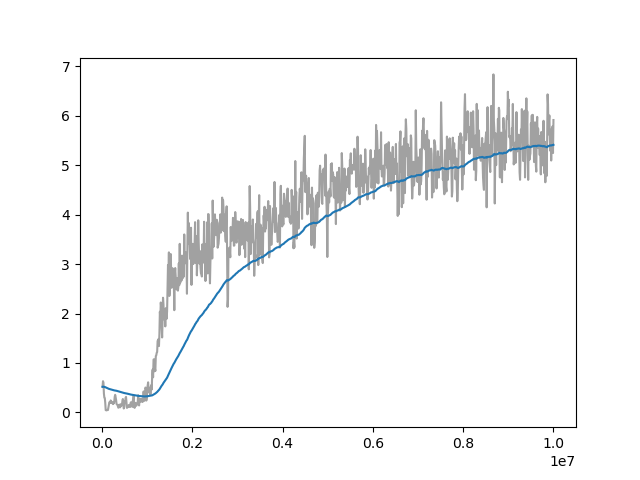

Data behind this chart, as committed beside it:
Wall time, Step, Value
1713101187, 10000, 0.5183
1713101223, 20000, 0.6324
1713101258, 30000, 0.6032
1713101291, 40000, 0.3833
1713101323, 50000, 0.2991
1713101356, 60000, 0.2909
1713101388, 70000, 0.1923
1713101423, 80000, 0.04587
1713101456, 90000, 0.05
1713101487, 100000, 0.04124
1713101519, 110000, 0.04854
1713101553, 120000, 0.05
1713101585, 130000, 0.04854
1713101621, 140000, 0.1031
1713101659, 150000, 0.1474
1713101695, 160000, 0.2041
1713101732, 170000, 0.2083
1713101768, 180000, 0.1905
1713101802, 190000, 0.2424
1713101837, 200000, 0.23
1713101871, 210000, 0.1939
1713101906, 220000, 0.1919
1713101940, 230000, 0.1959
1713101974, 240000, 0.1683
1713102009, 250000, 0.2121
1713102043, 260000, 0.1827
1713102078, 270000, 0.2234
1713102113, 280000, 0.3196
1713102147, 290000, 0.3564
1713102181, 300000, 0.3093
1713102216, 310000, 0.2551
1713102250, 320000, 0.1717
1713102284, 330000, 0.16
1713102319, 340000, 0.1515
1713102353, 350000, 0.1224
1713102388, 360000, 0.09574
1713102422, 370000, 0.1031
1713102456, 380000, 0.1562
1713102488, 390000, 0.1562
1713102522, 400000, 0.1031
1713102556, 410000, 0.1515
1713102590, 420000, 0.1684
1713102626, 430000, 0.1354
1713102661, 440000, 0.1569
1713102695, 450000, 0.2292
1713102729, 460000, 0.2708
1713102763, 470000, 0.1616
1713102797, 480000, 0.07921
1713102832, 490000, 0.1122
1713102866, 500000, 0.2308
1713102901, 510000, 0.202
1713102935, 520000, 0.2941
1713102969, 530000, 0.3143
1713103004, 540000, 0.1919
1713103037, 550000, 0.09278
1713103072, 560000, 0.09804
1713103106, 570000, 0.1212
1713103140, 580000, 0.1226
1713103175, 590000, 0.15
1713103210, 600000, 0.1165
... 940 more rows
